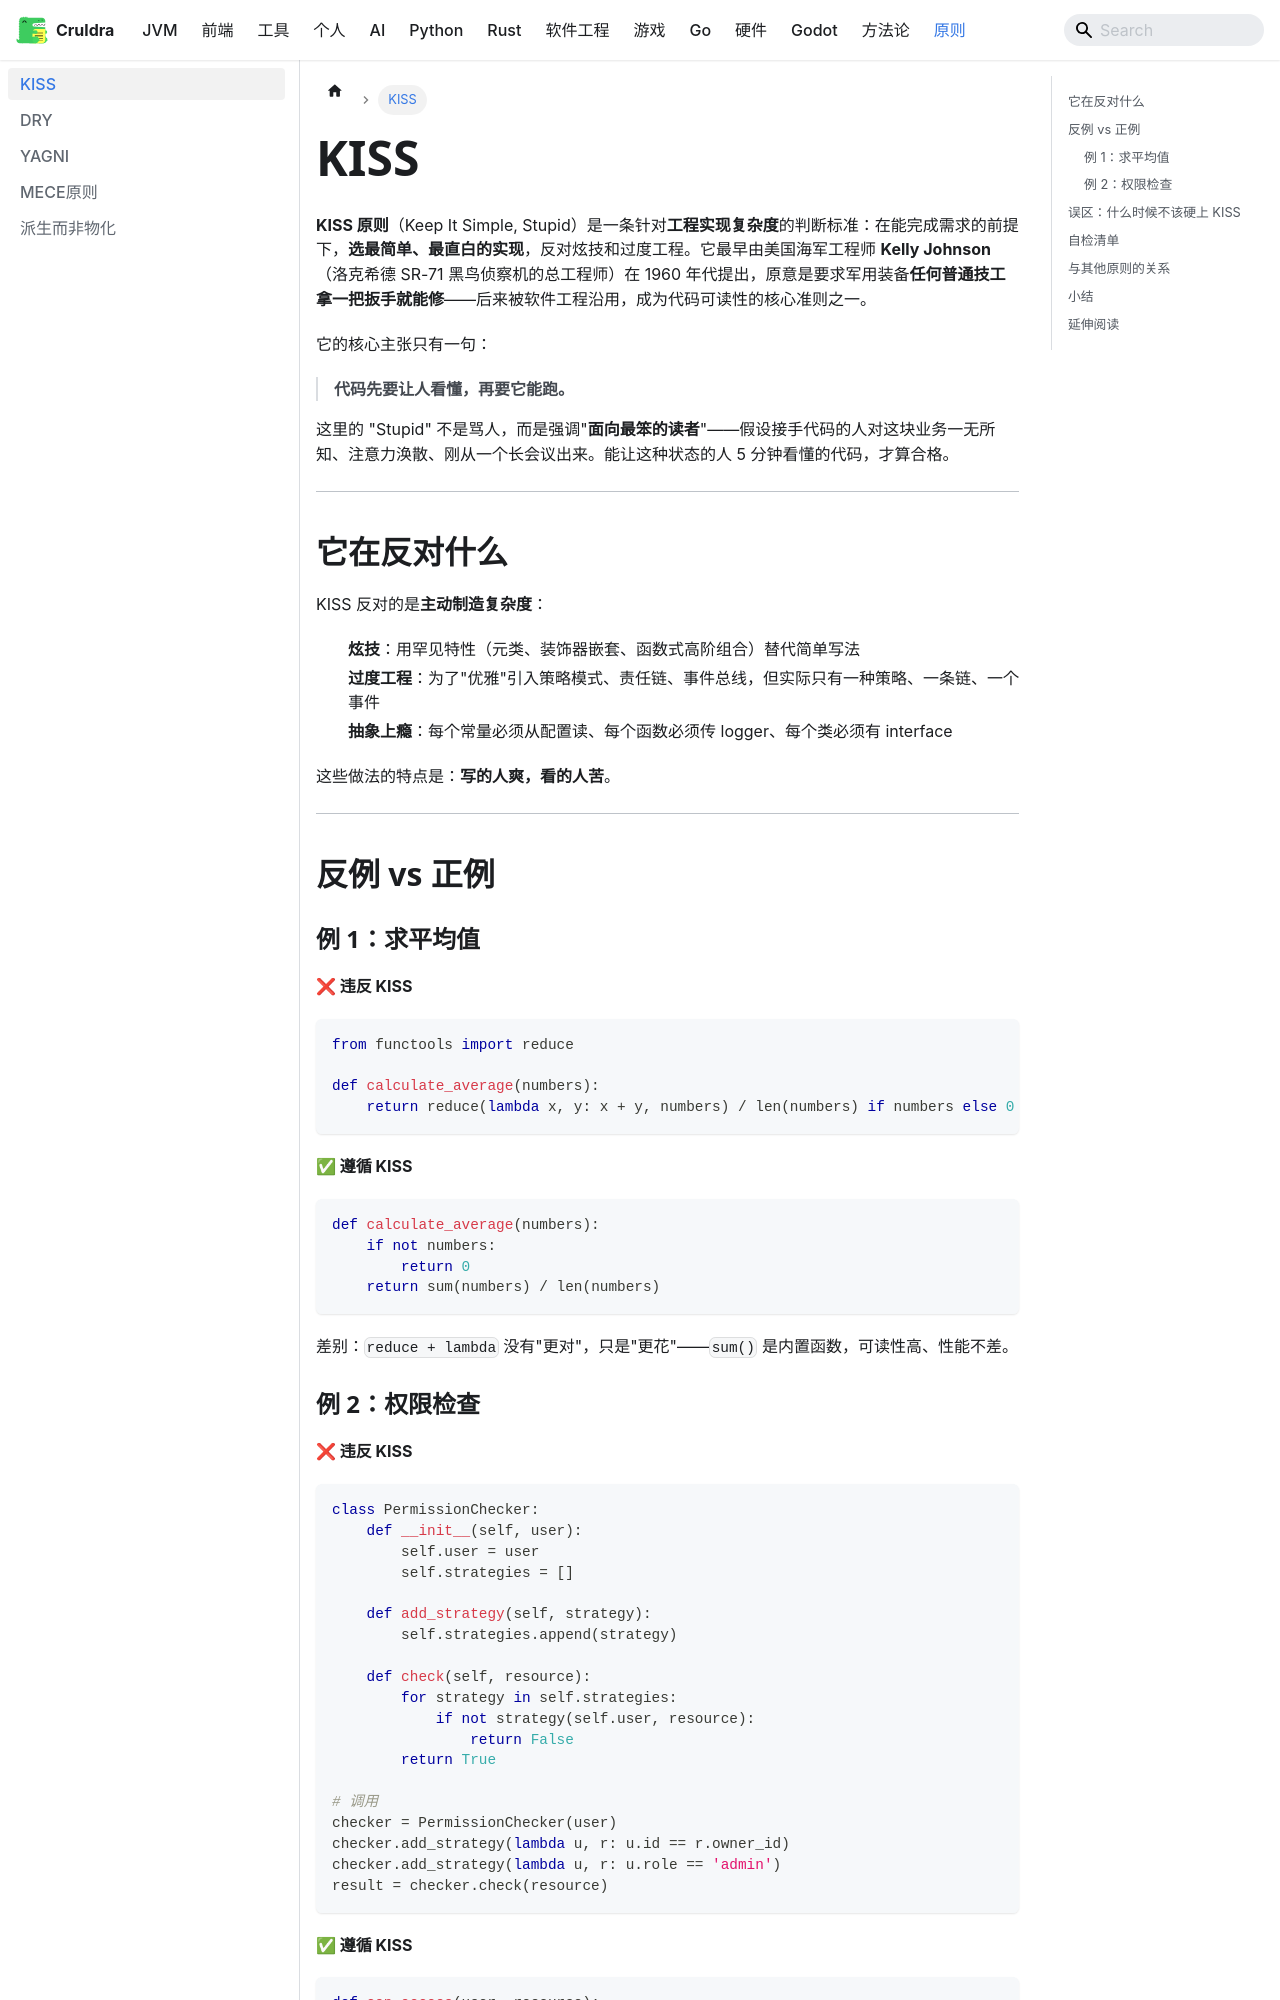

repository: cruldra/notes3 · page: docs/Principles/KISS.html · generator: docusaurus

---
sidebar_position: 1
---

**KISS 原则**（Keep It Simple, Stupid）是一条针对**工程实现复杂度**的判断标准：在能完成需求的前提下，**选最简单、最直白的实现**，反对炫技和过度工程。它最早由美国海军工程师 **Kelly Johnson**（洛克希德 SR-71 黑鸟侦察机的总工程师）在 1960 年代提出，原意是要求军用装备**任何普通技工拿一把扳手就能修**——后来被软件工程沿用，成为代码可读性的核心准则之一。

它的核心主张只有一句：

> **代码先要让人看懂，再要它能跑。**

这里的 "Stupid" 不是骂人，而是强调"**面向最笨的读者**"——假设接手代码的人对这块业务一无所知、注意力涣散、刚从一个长会议出来。能让这种状态的人 5 分钟看懂的代码，才算合格。

---

## 它在反对什么

KISS 反对的是**主动制造复杂度**：

- **炫技**：用罕见特性（元类、装饰器嵌套、函数式高阶组合）替代简单写法
- **过度工程**：为了"优雅"引入策略模式、责任链、事件总线，但实际只有一种策略、一条链、一个事件
- **抽象上瘾**：每个常量必须从配置读、每个函数必须传 logger、每个类必须有 interface

这些做法的特点是：**写的人爽，看的人苦**。

---

## 反例 vs 正例

### 例 1：求平均值

**❌ 违反 KISS**

```python
from functools import reduce

def calculate_average(numbers):
    return reduce(lambda x, y: x + y, numbers) / len(numbers) if numbers else 0
```

**✅ 遵循 KISS**

```python
def calculate_average(numbers):
    if not numbers:
        return 0
    return sum(numbers) / len(numbers)
```

差别：`reduce + lambda` 没有"更对"，只是"更花"——`sum()` 是内置函数，可读性高、性能不差。
